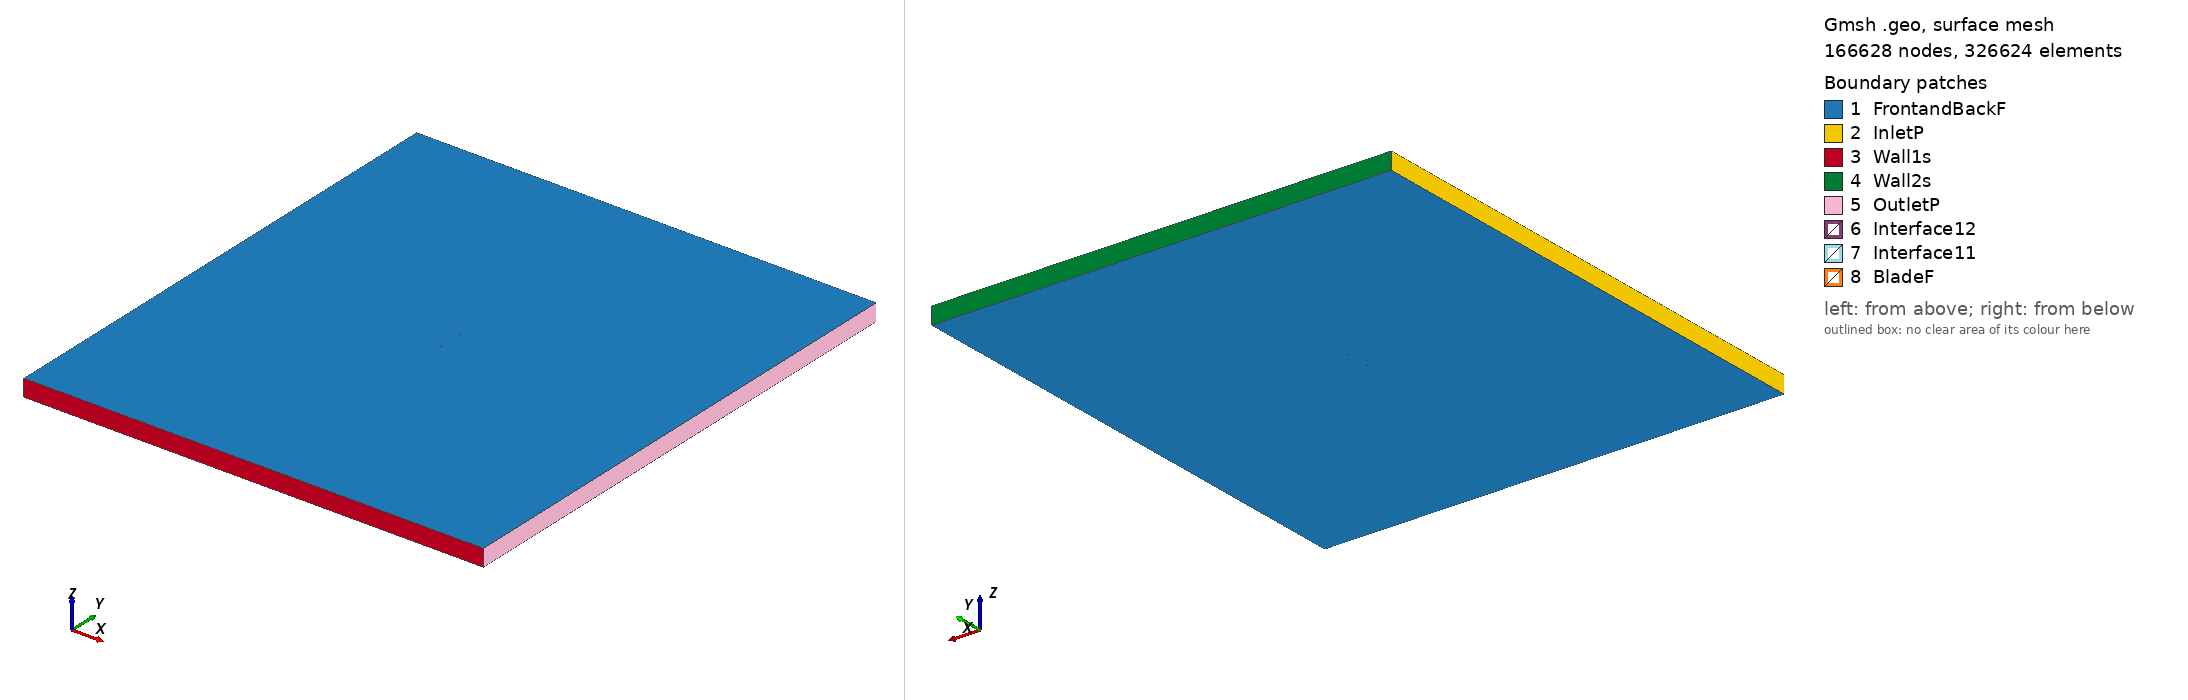

Gmsh geometry script, surface-meshed: 166628 nodes, 326624 surface elements. Boundary patches (legend numbers): 1 FrontandBackF, 2 InletP, 3 Wall1s, 4 Wall2s, 5 OutletP, 6 Interface12, 7 Interface11, 8 BladeF. Left view from above one corner, right view from below the opposite corner. Legend entries are the model's physical surfaces. The drawing asked Gmsh for element sizes between 1% and 20% of the model's largest extent; the script's own settings can give other sizes.

=== ah93w174_tsr2_3.8312_aoa_-5.7957.geo (drawn) ===
SetFactory("OpenCASCADE");

Point(1) = {0.074425, 0.741160, 0, 1.0};
Point(2) = {0.073781, 0.741207, 0, 1.0};
Point(3) = {0.071312, 0.741460, 0, 1.0};
Point(4) = {0.068549, 0.741735, 0, 1.0};
Point(5) = {0.065503, 0.742039, 0, 1.0};
Point(6) = {0.062183, 0.742374, 0, 1.0};
Point(7) = {0.058604, 0.742750, 0, 1.0};
Point(8) = {0.054781, 0.743171, 0, 1.0};
Point(9) = {0.050730, 0.743637, 0, 1.0};
Point(10) = {0.046469, 0.744150, 0, 1.0};
Point(11) = {0.042014, 0.744704, 0, 1.0};
Point(12) = {0.037386, 0.745295, 0, 1.0};
Point(13) = {0.032606, 0.745910, 0, 1.0};
Point(14) = {0.027695, 0.746543, 0, 1.0};
Point(15) = {0.022674, 0.747184, 0, 1.0};
Point(16) = {0.017566, 0.747820, 0, 1.0};
Point(17) = {0.012392, 0.748436, 0, 1.0};
Point(18) = {0.007180, 0.749004, 0, 1.0};
Point(19) = {0.001955, 0.749485, 0, 1.0};
Point(20) = {-0.003256, 0.749832, 0, 1.0};
Point(21) = {-0.008427, 0.750000, 0, 1.0};
Point(22) = {-0.013535, 0.749964, 0, 1.0};
Point(23) = {-0.018552, 0.749712, 0, 1.0};
Point(24) = {-0.023461, 0.749243, 0, 1.0};
Point(25) = {-0.028240, 0.748572, 0, 1.0};
Point(26) = {-0.032869, 0.747712, 0, 1.0};
Point(27) = {-0.037334, 0.746686, 0, 1.0};
Point(28) = {-0.041614, 0.745516, 0, 1.0};
Point(29) = {-0.045692, 0.744226, 0, 1.0};
Point(30) = {-0.049555, 0.742842, 0, 1.0};
Point(31) = {-0.053186, 0.741376, 0, 1.0};
Point(32) = {-0.056572, 0.739848, 0, 1.0};
Point(33) = {-0.059698, 0.738274, 0, 1.0};
Point(34) = {-0.062551, 0.736671, 0, 1.0};
Point(35) = {-0.065122, 0.735055, 0, 1.0};
Point(36) = {-0.067401, 0.733446, 0, 1.0};
Point(37) = {-0.069378, 0.731862, 0, 1.0};
Point(38) = {-0.071047, 0.730327, 0, 1.0};
Point(39) = {-0.072400, 0.728857, 0, 1.0};
Point(40) = {-0.073436, 0.727476, 0, 1.0};
Point(41) = {-0.074152, 0.726222, 0, 1.0};
Point(42) = {-0.074547, 0.725109, 0, 1.0};
Point(43) = {-0.074617, 0.724122, 0, 1.0};
Point(44) = {-0.074353, 0.723193, 0, 1.0};
Point(45) = {-0.073755, 0.722304, 0, 1.0};
Point(46) = {-0.072827, 0.721481, 0, 1.0};
Point(47) = {-0.071578, 0.720758, 0, 1.0};
Point(48) = {-0.070013, 0.720144, 0, 1.0};
Point(49) = {-0.068137, 0.719640, 0, 1.0};
Point(50) = {-0.065961, 0.719250, 0, 1.0};
Point(51) = {-0.063490, 0.718972, 0, 1.0};
Point(52) = {-0.060737, 0.718802, 0, 1.0};
Point(53) = {-0.057715, 0.718733, 0, 1.0};
Point(54) = {-0.054432, 0.718766, 0, 1.0};
Point(55) = {-0.050904, 0.718893, 0, 1.0};
Point(56) = {-0.047146, 0.719108, 0, 1.0};
Point(57) = {-0.043173, 0.719405, 0, 1.0};
Point(58) = {-0.039002, 0.719779, 0, 1.0};
Point(59) = {-0.034648, 0.720225, 0, 1.0};
Point(60) = {-0.030131, 0.720734, 0, 1.0};
Point(61) = {-0.025472, 0.721306, 0, 1.0};
Point(62) = {-0.020689, 0.721939, 0, 1.0};
Point(63) = {-0.015803, 0.722630, 0, 1.0};
Point(64) = {-0.010836, 0.723378, 0, 1.0};
Point(65) = {-0.005806, 0.724178, 0, 1.0};
Point(66) = {-0.000738, 0.725029, 0, 1.0};
Point(67) = {0.004347, 0.725927, 0, 1.0};
Point(68) = {0.009428, 0.726865, 0, 1.0};
Point(69) = {0.014483, 0.727839, 0, 1.0};
Point(70) = {0.019492, 0.728840, 0, 1.0};
Point(71) = {0.024432, 0.729859, 0, 1.0};
Point(72) = {0.029284, 0.730886, 0, 1.0};
Point(73) = {0.034027, 0.731911, 0, 1.0};
Point(74) = {0.038642, 0.732920, 0, 1.0};
Point(75) = {0.043110, 0.733903, 0, 1.0};
Point(76) = {0.047414, 0.734841, 0, 1.0};
Point(77) = {0.051533, 0.735725, 0, 1.0};
Point(78) = {0.055454, 0.736539, 0, 1.0};
Point(79) = {0.059159, 0.737273, 0, 1.0};
Point(80) = {0.062635, 0.737922, 0, 1.0};
Point(81) = {0.065864, 0.738479, 0, 1.0};
Point(82) = {0.068833, 0.738940, 0, 1.0};
Point(83) = {0.071531, 0.739306, 0, 1.0};
Point(84) = {0.073946, 0.739579, 0, 1.0};
Point(85) = {0.074579, 0.739641, 0, 1.0};
Point(86) = {-0.074425, -0.741160, 0, 1.0};
Point(87) = {-0.073781, -0.741207, 0, 1.0};
Point(88) = {-0.071312, -0.741460, 0, 1.0};
Point(89) = {-0.068549, -0.741735, 0, 1.0};
Point(90) = {-0.065503, -0.742039, 0, 1.0};
Point(91) = {-0.062183, -0.742374, 0, 1.0};
Point(92) = {-0.058604, -0.742750, 0, 1.0};
Point(93) = {-0.054781, -0.743171, 0, 1.0};
Point(94) = {-0.050730, -0.743637, 0, 1.0};
Point(95) = {-0.046469, -0.744150, 0, 1.0};
Point(96) = {-0.042014, -0.744704, 0, 1.0};
Point(97) = {-0.037386, -0.745295, 0, 1.0};
Point(98) = {-0.032606, -0.745910, 0, 1.0};
Point(99) = {-0.027695, -0.746543, 0, 1.0};
Point(100) = {-0.022674, -0.747184, 0, 1.0};
Point(101) = {-0.017566, -0.747820, 0, 1.0};
Point(102) = {-0.012392, -0.748436, 0, 1.0};
Point(103) = {-0.007180, -0.749004, 0, 1.0};
Point(104) = {-0.001955, -0.749485, 0, 1.0};
Point(105) = {0.003256, -0.749832, 0, 1.0};
Point(106) = {0.008427, -0.750000, 0, 1.0};
Point(107) = {0.013535, -0.749964, 0, 1.0};
Point(108) = {0.018552, -0.749712, 0, 1.0};
Point(109) = {0.023461, -0.749243, 0, 1.0};
Point(110) = {0.028240, -0.748572, 0, 1.0};
Point(111) = {0.032869, -0.747712, 0, 1.0};
Point(112) = {0.037334, -0.746686, 0, 1.0};
Point(113) = {0.041614, -0.745516, 0, 1.0};
Point(114) = {0.045692, -0.744226, 0, 1.0};
Point(115) = {0.049555, -0.742842, 0, 1.0};
Point(116) = {0.053186, -0.741376, 0, 1.0};
Point(117) = {0.056572, -0.739848, 0, 1.0};
Point(118) = {0.059698, -0.738274, 0, 1.0};
Point(119) = {0.062551, -0.736671, 0, 1.0};
Point(120) = {0.065122, -0.735055, 0, 1.0};
Point(121) = {0.067401, -0.733446, 0, 1.0};
Point(122) = {0.069378, -0.731862, 0, 1.0};
Point(123) = {0.071047, -0.730327, 0, 1.0};
Point(124) = {0.072400, -0.728857, 0, 1.0};
Point(125) = {0.073436, -0.727476, 0, 1.0};
Point(126) = {0.074152, -0.726222, 0, 1.0};
Point(127) = {0.074547, -0.725109, 0, 1.0};
Point(128) = {0.074617, -0.724122, 0, 1.0};
Point(129) = {0.074353, -0.723193, 0, 1.0};
Point(130) = {0.073755, -0.722304, 0, 1.0};
Point(131) = {0.072827, -0.721481, 0, 1.0};
Point(132) = {0.071578, -0.720758, 0, 1.0};
Point(133) = {0.070013, -0.720144, 0, 1.0};
Point(134) = {0.068137, -0.719640, 0, 1.0};
Point(135) = {0.065961, -0.719250, 0, 1.0};
Point(136) = {0.063490, -0.718972, 0, 1.0};
Point(137) = {0.060737, -0.718802, 0, 1.0};
Point(138) = {0.057715, -0.718733, 0, 1.0};
Point(139) = {0.054432, -0.718766, 0, 1.0};
Point(140) = {0.050904, -0.718893, 0, 1.0};
Point(141) = {0.047146, -0.719108, 0, 1.0};
Point(142) = {0.043173, -0.719405, 0, 1.0};
Point(143) = {0.039002, -0.719779, 0, 1.0};
Point(144) = {0.034648, -0.720225, 0, 1.0};
Point(145) = {0.030131, -0.720734, 0, 1.0};
Point(146) = {0.025472, -0.721306, 0, 1.0};
Point(147) = {0.020689, -0.721939, 0, 1.0};
Point(148) = {0.015803, -0.722630, 0, 1.0};
Point(149) = {0.010836, -0.723378, 0, 1.0};
Point(150) = {0.005806, -0.724178, 0, 1.0};
Point(151) = {0.000738, -0.725029, 0, 1.0};
Point(152) = {-0.004347, -0.725927, 0, 1.0};
Point(153) = {-0.009428, -0.726865, 0, 1.0};
Point(154) = {-0.014483, -0.727839, 0, 1.0};
Point(155) = {-0.019492, -0.728840, 0, 1.0};
Point(156) = {-0.024432, -0.729859, 0, 1.0};
Point(157) = {-0.029284, -0.730886, 0, 1.0};
Point(158) = {-0.034027, -0.731911, 0, 1.0};
Point(159) = {-0.038642, -0.732920, 0, 1.0};
Point(160) = {-0.043110, -0.733903, 0, 1.0};
Point(161) = {-0.047414, -0.734841, 0, 1.0};
Point(162) = {-0.051533, -0.735725, 0, 1.0};
Point(163) = {-0.055454, -0.736539, 0, 1.0};
Point(164) = {-0.059159, -0.737273, 0, 1.0};
Point(165) = {-0.062635, -0.737922, 0, 1.0};
Point(166) = {-0.065864, -0.738479, 0, 1.0};
Point(167) = {-0.068833, -0.738940, 0, 1.0};
Point(168) = {-0.071531, -0.739306, 0, 1.0};
Point(169) = {-0.073946, -0.739579, 0, 1.0};
Point(170) = {-0.074579, -0.739641, 0, 1.0};

// Lines: first blade (splines 1-4)
Spline(1) = {1:27};
Spline(2) = {27:59};
Spline(3) = {59:85};
Spline(4) = {85,1};

// Lines: second blade (splines 5-8)
Spline(5) = {86:112};
Spline(6) = {112:144};
Spline(7) = {144:170};
Spline(8) = {170,86};

// Outer domain (points 20001-4 and lines)
Point(171) = {-13.50000000, -15.00000000, 0, 1.0};
Point(172) = {-13.50000000, 15.00000000, 0, 1.0};
Point(173) = {13.50000000, 15.00000000, 0, 1.0};
Point(174) = {13.50000000, -15.00000000, 0, 1.0};
Line(11) = {171, 172};
Line(12) = {172, 173};
Line(13) = {173, 174};
Line(14) = {171, 174};

// Interface (between moving and stationary domain) (circles)
Circle(9) = {0, 0, 0, 0.80000000, 0, 2*Pi};
Circle(10) = {0, 0, 0, 0.80000000, 0, 2*Pi};

// Loops collect Lines/Splines/etc (blade1, blade2, domain, first circle)
Line Loop(1) = {1:4};
Line Loop(2) = {5:8};
Line Loop(3) = {11,12,13,-14};
Line Loop(4) = {9};

// BooleanDifference cuts out the circle/interface from the domain
Plane Surface(1) = {3};
Plane Surface(2) = {4};
BooleanDifference{ Surface{1}; Delete;}{ Surface{2}; Delete;}

// This one cuts out the blades from the inner circle/interface
Line Loop(6) = {10};
Plane Surface(5) = {6};
Plane Surface(6) = {1};
Plane Surface(7) = {2};
BooleanDifference{ Surface{5}; Delete;}{ Surface{6,7}; Delete;}

// extrude to 3rd dimension
Extrude {0, 0, 1} {Surface{1}; Surface{5}; Layers{1}; Recombine;}

// Physical Surfaces are the named boundaries (patches)
Physical Surface("Interface11") = {12};
Physical Surface("Interface12") = {10};

// sides of domain
Physical Surface("InletP") = {6};
Physical Surface("OutletP") = {9};

// top and bottom of domain
Physical Surface("Wall1s") = {7};
Physical Surface("Wall2s") = {8};

// Check FrontandBackF by ensuring there is nothing in the 3rd dimension
Physical Surface("FrontandBackF") = {1,11,5,21};
Physical Surface("BladeF") = {13:20};
Physical Volume("Turbine") = {2};
Physical Volume("Farfield") = {1};

// settings for airfoil boundary layer
Field[1] = BoundaryLayer;
Field[1].EdgesList = {1:8};
Field[1].hwall_n = 1e-3;
Field[1].thickness = 1.5e-2;
Field[1].ratio = 1.05;
Field[1].Quads = 1;
BoundaryLayer Field = 1;

// control points for mesh (blade and interface)
// floor((arc length / 1.5mm)/ 6) -> Transfinite Line
Transfinite Line {1,2,3,5,6,7} = 34 Using Progression 1;
Transfinite Line {4,8} = 2 Using Progression 1;
Transfinite Line {9, 15} = 800 Using Progression 1;

// For more information on gmsh syntax, visit http://gmsh.info/doc/texinfo/gmsh.html
